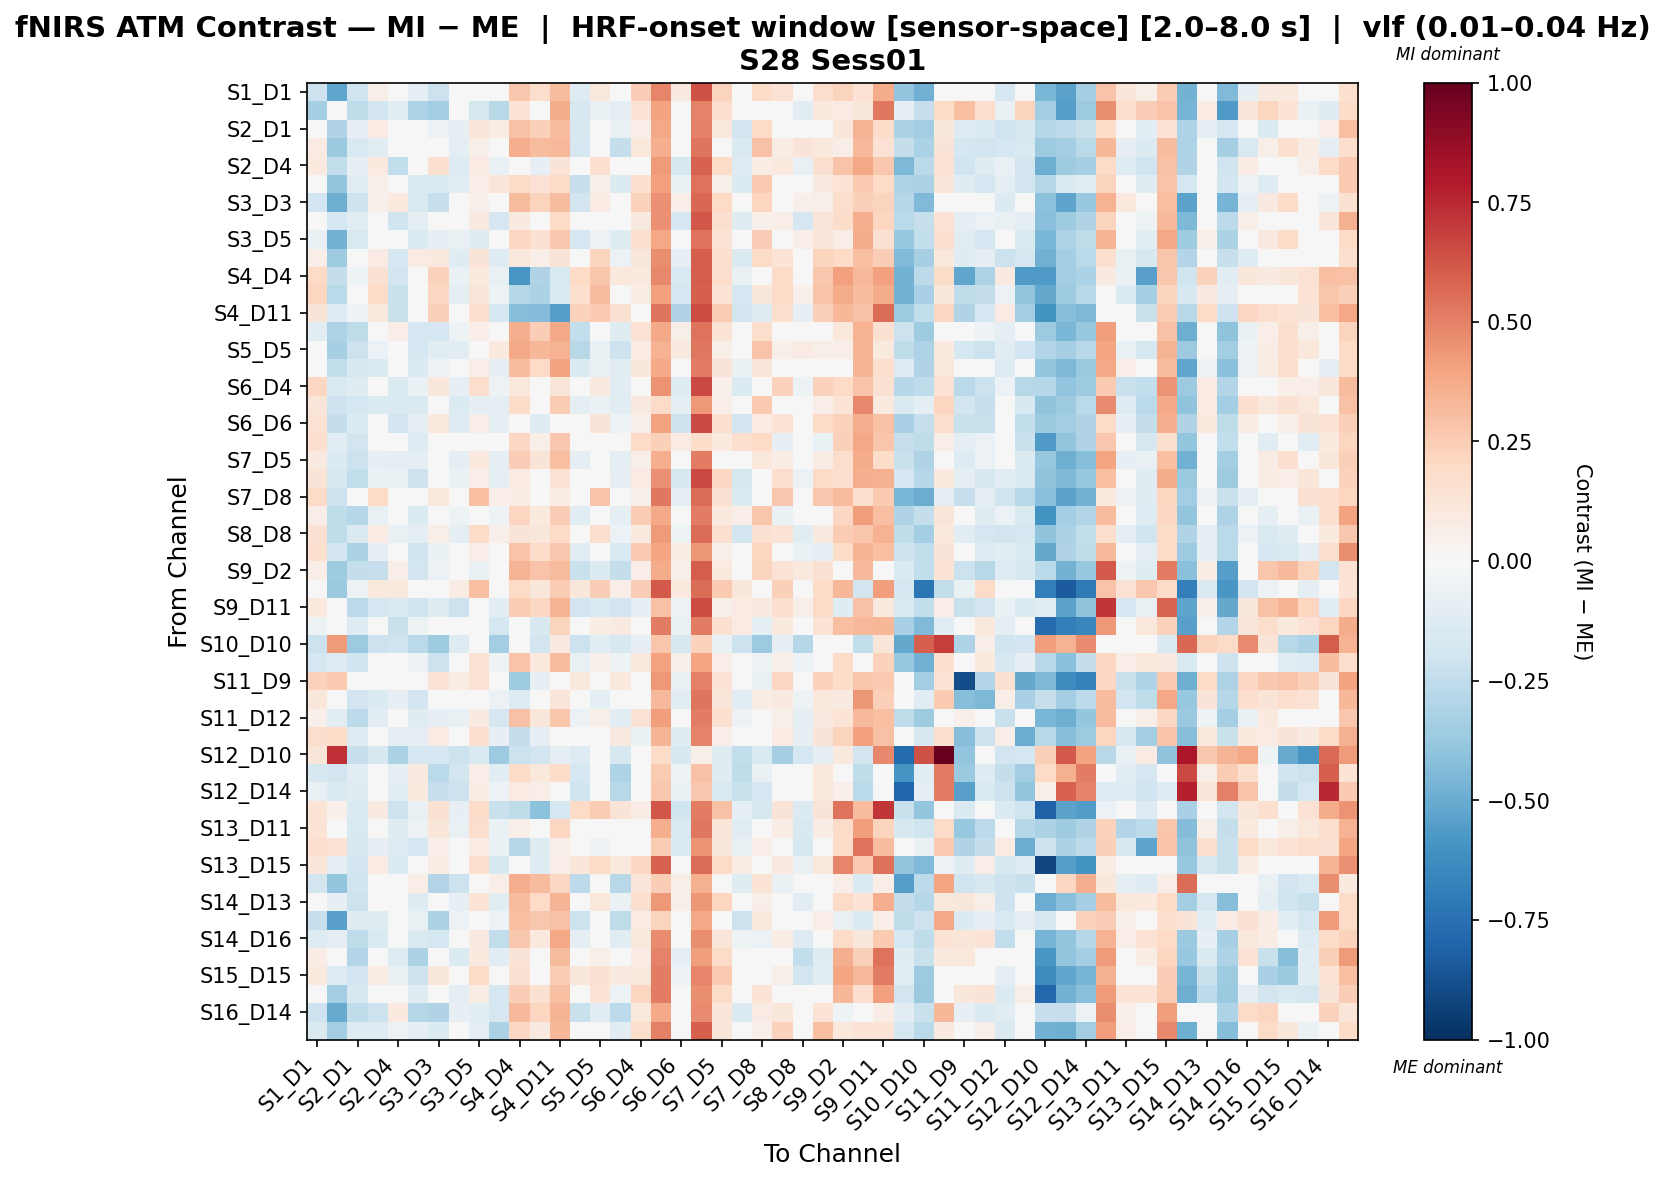

The data file committed next to this chart (first rows):
, S1_D1 hbo, S1_D3 hbo, S2_D1 hbo, S2_D2 hbo, S2_D4 hbo, S3_D1 hbo, S3_D3 hbo, S3_D4 hbo, S3_D5 hbo, S4_D2 hbo, S4_D4 hbo, S4_D6 hbo, S4_D11 hbo, S5_D3 hbo, S5_D5 hbo, S5_D7 hbo, S6_D4 hbo, S6_D5 hbo, S6_D6 hbo, S6_D8 hbo, S7_D5 hbo, S7_D7 hbo, S7_D8 hbo
S1_D1 hbo, -0.2071, -0.5229, -0.2017, 0.05578, 0.005282, -0.1003, -0.2167, -0.04423, -0.01382, -0.0371, 0.2662, 0.1789, 0.3056, -0.1259, 0.102, -0.04423, 0.2476, 0.4849, 0.08866, 0.6403, 0.2252, 0.025, 0.1872
S1_D3 hbo, -0.3302, 0.0309, -0.2508, -0.189, -0.1024, -0.311, -0.3365, -0.007346, -0.1613, -0.2774, 0.1373, -0.01427, 0.3736, -0.1593, -0.07006, -0.09404, 0.1396, 0.405, -0.04191, 0.4958, 0.1689, -0.04043, -0.03706
S2_D1 hbo, -0.01408, -0.2978, -0.08448, 0.08419, -0.009504, -0.03373, -0.05973, -0.08482, 0.1238, 0.07652, 0.2951, 0.241, 0.3076, -0.1607, 0.04115, -0.07415, 0.06595, 0.3872, -0.03541, 0.5048, 0.103, -0.1896, 0.1984
S2_D2 hbo, 0.08539, -0.37, -0.1514, -0.1158, 0.005452, -0.03805, 0.008531, -0.09283, 0.05792, 0.003072, 0.364, 0.3169, 0.3217, -0.168, 0.02008, -0.2377, 0.1045, 0.3625, 0.02722, 0.5386, 0.04228, -0.1444, 0.2954
S2_D4 hbo, 0.1007, -0.2425, -0.07882, 0.09543, -0.2481, -0.01465, 0.1584, -0.1319, 0.0795, -0.06914, 0.01204, -0.08516, 0.1263, 0.04912, 0.1605, 0.02475, 0.02847, 0.4261, -0.162, 0.5906, 0.1832, -0.1307, 0.07456
S3_D1 hbo, -0.02224, -0.3896, -0.1084, 0.05152, -0.01217, -0.1409, -0.1388, -0.1167, 0.06625, 0.1231, 0.1872, 0.1477, 0.1914, -0.2302, 0.05545, -0.1345, 0.1716, 0.4069, -0.06897, 0.543, 0.06062, -0.1396, 0.2639
S3_D3 hbo, -0.1914, -0.4882, -0.2053, 0.05244, 0.09942, -0.1559, -0.2295, -0.02062, 0.05021, 0.001924, 0.3161, 0.2248, 0.307, -0.1942, 0.07983, -0.04587, 0.2336, 0.4554, 0.06779, 0.5759, 0.2016, 0.01857, 0.2157
S3_D4 hbo, -0.02575, -0.1747, -0.1085, -0.007389, -0.1979, -0.09267, 0.02747, -0.04715, 0.08614, -0.1708, 0.08848, -0.02979, 0.1984, -0.0162, 0.03174, 0.03497, 0.08842, 0.4568, -0.1781, 0.6212, 0.1591, -0.1224, 0.05288
S3_D5 hbo, -0.07481, -0.4762, -0.1531, 0.003898, -0.01175, -0.1366, -0.07819, -0.07648, -0.1231, -0.02276, 0.2062, 0.155, 0.2731, -0.1711, -0.06149, -0.1243, 0.1599, 0.3894, 0.0003286, 0.5467, 0.1391, -0.04745, 0.2439
S4_D2 hbo, 0.06791, -0.3573, -0.04723, 0.08471, -0.1678, 0.08526, 0.09968, -0.1212, 0.1286, -0.127, 0.1072, 0.07015, 0.1318, 0.01389, 0.2225, -0.05955, 0.1132, 0.461, -0.07989, 0.6073, 0.1673, -0.1474, 0.1866
S4_D4 hbo, 0.199, -0.2353, -0.05413, 0.1507, -0.1812, -0.02528, 0.2319, -0.06824, 0.09859, -0.07197, -0.5843, -0.2999, -0.1489, 0.1983, 0.2744, 0.1026, 0.09403, 0.4831, -0.1526, 0.6021, 0.1746, -0.07682, 0.01832
S4_D6 hbo, 0.2172, -0.2671, 0.007093, 0.1914, -0.2209, -0.032, 0.2054, -0.1013, 0.1242, -0.05103, -0.2832, -0.3166, -0.1555, 0.1678, 0.3115, 0.04493, 0.07212, 0.4123, -0.1685, 0.5956, 0.1384, -0.1646, 0.1119
S4_D11 hbo, 0.1263, -0.1274, -0.05119, 0.09472, -0.2217, -0.01873, 0.2392, -0.02489, 0.1565, -0.1671, -0.4268, -0.432, -0.5471, 0.2273, 0.2631, 0.1487, 0.01805, 0.5325, -0.2973, 0.6496, 0.2523, -0.1832, -0.1193
S5_D3 hbo, -0.104, -0.3092, -0.253, -0.04246, 0.06751, -0.1759, -0.1692, -0.05386, 0.06896, 0.04777, 0.3633, 0.2453, 0.3778, -0.2453, -0.03685, -0.1206, 0.1426, 0.3759, 0.05984, 0.5392, 0.1343, 0.01775, 0.1778
S5_D5 hbo, 0.02408, -0.3344, -0.2179, -0.06, 0.04479, -0.1781, -0.1064, -0.1109, 0.02616, 0.09621, 0.377, 0.3332, 0.3451, -0.2806, -0.06424, -0.207, 0.08094, 0.3493, 0.08718, 0.5243, 0.05481, -0.03287, 0.2876
S5_D7 hbo, -0.02053, -0.2446, -0.1581, -0.1458, 0.01416, -0.1394, -0.06004, 0.01416, 0.06677, -0.08091, 0.3103, 0.1911, 0.3998, -0.139, -0.06519, -0.1033, 0.1121, 0.376, 0.003592, 0.5135, 0.1317, -0.06511, 0.124
S6_D4 hbo, 0.204, -0.1501, -0.125, -0.006894, -0.148, -0.06391, 0.1105, -0.0789, 0.1727, -0.05353, 0.105, 0.03244, 0.1179, -0.03123, 0.08989, -0.1022, -0.004556, 0.4473, -0.1245, 0.6612, 0.05301, -0.1479, -0.001162
S6_D5 hbo, 0.1235, -0.209, -0.1743, -0.1419, -0.1455, -0.1439, 0.03499, -0.1336, -0.09618, -0.09253, 0.1805, 0.04973, 0.2556, -0.09245, -0.0702, -0.116, 0.09244, 0.1909, -0.09618, 0.4347, 0.06796, 0.04888, 0.2632
S6_D6 hbo, 0.1469, -0.2349, -0.1343, 0.03942, -0.1914, -0.09306, 0.1027, -0.1312, 0.06403, -0.09196, -0.01372, -0.1197, 0.03522, 0.04175, 0.1284, -0.0533, 0.0546, 0.4014, -0.2049, 0.6604, 0.1595, -0.1819, 0.0783
S6_D8 hbo, 0.1711, -0.1056, -0.1858, 0.03351, 0.04655, -0.1296, 0.002565, 0.01482, 0.02312, -0.02572, 0.2037, 0.05695, 0.2689, 0.005149, 0.03738, 0.0257, 0.201, 0.2397, 0.08026, 0.1811, 0.09551, 0.1663, 0.2022
S7_D5 hbo, 0.08963, -0.1436, -0.2145, -0.08323, -0.1003, -0.09005, 0.03934, -0.08832, 0.09555, -0.09211, 0.2498, 0.1273, 0.2994, -0.09118, -0.02042, -0.08832, 0.0572, 0.3597, -0.04397, 0.514, 0.04546, 0.02792, 0.1038
S7_D7 hbo, 0.1254, -0.1592, -0.2465, -0.06399, -0.07237, -0.2042, 0.0441, -0.06728, 0.06999, -0.08823, 0.0859, -0.02258, 0.134, -0.001021, 0.039, -0.08573, 0.08024, 0.4532, -0.1611, 0.6571, 0.2041, -0.1623, 0.03438
S7_D8 hbo, 0.1882, -0.2061, -0.03158, 0.1997, -0.03922, 0.01855, 0.1074, -0.03534, 0.2977, 0.06835, 0.07224, -0.04141, 0.07562, 0.03715, 0.2819, 0.03532, 0.05244, 0.5243, -0.09434, 0.5576, 0.1505, -0.1378, -0.04748
S8_D6 hbo, 0.06264, -0.2562, -0.282, -0.07386, -0.037, -0.1394, 0.01508, -0.05444, 0.0001002, -0.05367, 0.2168, 0.09928, 0.2434, -0.1093, 0.004758, -0.09884, 0.256, 0.3751, 0.02029, 0.509, 0.09809, 0.06716, 0.2746
S8_D8 hbo, 0.1494, -0.2517, -0.1465, 0.08389, -0.07778, -0.08739, 0.05842, -0.09425, 0.1852, 0.05236, 0.1295, 0.1171, 0.2017, 0.01114, 0.1751, -0.06171, 0.09986, 0.4219, -0.05414, 0.5604, 0.1623, -0.1829, 0.151
S8_D15 hbo, 0.1585, -0.1834, -0.3174, -0.07868, 0.033, -0.2014, -0.06836, -0.0394, 0.06781, -0.0176, 0.2854, 0.1867, 0.2664, -0.1147, 0.002711, -0.1511, 0.259, 0.3969, 0.07484, 0.438, 0.0506, 0.0009445, 0.2158
S9_D2 hbo, 0.06371, -0.3541, -0.2409, -0.2316, 0.06311, -0.1835, -0.05944, -0.04434, -0.06521, -0.03931, 0.3398, 0.2817, 0.315, -0.2241, -0.1372, -0.235, 0.0703, 0.3749, 0.05591, 0.6054, 0.09968, -0.02243, 0.2194
S9_D9 hbo, -0.04581, -0.3681, -0.06026, 0.1093, 0.1013, -0.0498, 0.03023, 0.07431, 0.2994, 0.0006983, 0.2019, 0.1152, 0.2559, 0.1151, 0.2485, 0.06984, 0.2494, 0.6099, 0.09728, 0.558, 0.2587, 0.1125, -0.03239
S9_D11 hbo, 0.09763, 0.03849, -0.2637, -0.1766, -0.1451, -0.1957, -0.1225, -0.2166, -0.04718, -0.1142, 0.2558, 0.21, 0.3508, -0.1925, -0.1375, -0.1906, -0.08272, 0.2915, -0.06145, 0.6513, 0.0563, 0.07964, 0.08943
S10_D9 hbo, -0.05044, -0.02914, -0.1282, 0.01177, -0.224, -0.05226, 0.0007446, -0.03312, 0.02769, -0.1772, -0.001887, -0.1568, 0.2202, 0.0259, 0.07269, 0.0905, 0.02634, 0.5093, -0.07077, 0.5138, 0.1637, 0.08156, -0.08668
S10_D10 hbo, -0.2174, 0.4224, -0.3648, -0.2175, -0.2025, -0.2683, -0.354, -0.1259, -0.02264, -0.3457, -0.02181, -0.1825, 0.09227, -0.2183, -0.1167, -0.16, -0.08009, 0.2796, -0.1617, 0.2338, -0.0676, -0.2175, -0.3623
S10_D12 hbo, -0.1794, -0.1276, -0.2027, 0.02515, 0.01407, -0.0624, -0.2122, -0.04323, 0.1453, -0.05002, 0.2845, 0.1039, 0.309, -0.07294, 0.05394, -0.05054, 0.1019, 0.4016, 0.05116, 0.3943, 0.06478, -0.0167, -0.05101
S11_D9 hbo, 0.2338, 0.2636, -0.0349, 0.01557, -0.04764, -0.04026, 0.14, 0.0714, 0.142, -0.03133, -0.3522, -0.07823, 0.04438, 0.09664, 0.01914, 0.09664, -0.04764, 0.4368, -0.07109, 0.5033, 0.1435, 0.02986, -0.07645
S11_D11 hbo, 0.1169, 0.009681, -0.1941, -0.1364, -0.08265, -0.1941, 0.02121, 0.003134, 0.01713, -0.05872, -0.1305, -0.005011, 0.1205, -0.02665, -0.0885, -0.01672, -0.02487, 0.3259, -0.1165, 0.5372, 0.1187, -0.1124, 0.0767
S11_D12 hbo, 0.05377, -0.116, -0.2607, -0.1065, -0.01199, -0.1197, -0.08339, -0.07776, 0.08647, -0.169, 0.2911, 0.113, 0.2756, -0.06146, 0.05526, -0.1111, 0.1443, 0.4212, 0.01268, 0.5107, 0.1588, -0.05432, 0.0254
S11_D13 hbo, 0.1787, 0.1831, -0.1277, -0.03334, -0.1009, -0.09418, 0.08552, -0.03037, 0.1676, -0.07993, -0.2414, -0.07918, 0.01535, 0.04012, 0.03849, 0.08671, -0.06553, 0.3428, -0.1241, 0.4952, 0.06282, -0.02858, 0.003323
S12_D10 hbo, 0.123, 0.7319, -0.2288, -0.1621, -0.3202, -0.166, -0.1728, -0.2114, -0.152, -0.3617, -0.2154, -0.1947, -0.08645, -0.1307, -0.01528, -0.1588, 0.005449, 0.1837, -0.1627, 0.05481, -0.124, -0.2428, -0.152
S12_D12 hbo, -0.1566, -0.1835, -0.1026, -0.04762, -0.09041, 0.08657, -0.2702, -0.1834, 0.06365, -0.1131, 0.1921, 0.1065, 0.1802, -0.1761, 0.02656, -0.3089, -0.01347, 0.2573, -0.05332, 0.2916, -0.1192, -0.2532, -0.07606
S12_D14 hbo, -0.0706, -0.1362, -0.1197, 0.0107, -0.109, 0.09484, -0.2302, -0.2124, 0.07359, -0.05817, 0.08498, 0.06527, 0.04903, -0.1969, 0.03041, -0.2791, -0.0204, 0.2726, -0.0658, 0.2703, -0.1455, -0.2242, -0.168
S13_D6 hbo, 0.14, 0.05244, -0.1452, 0.0903, -0.2117, -0.07077, 0.1493, -0.08242, 0.1829, -0.2235, -0.255, -0.4064, -0.1718, 0.2014, 0.2569, 0.1305, 0.07347, 0.625, -0.1987, 0.5144, 0.2902, -0.0941, -0.1589
S13_D11 hbo, 0.1363, -0.03822, -0.1507, -0.01921, -0.1186, -0.05545, 0.1245, -0.07284, 0.1783, -0.06783, 0.05801, -0.01739, 0.2171, 0.04904, 0.04763, 0.02386, 0.006156, 0.3639, -0.1554, 0.5271, 0.1195, -0.1079, 0.04175
S13_D13 hbo, 0.1666, 0.1354, -0.159, -0.08511, -0.1287, -0.1787, 0.06259, -0.03514, 0.08133, -0.06845, -0.2884, -0.1215, 0.05745, 0.006452, -0.05493, 0.03245, -0.04241, 0.255, -0.1371, 0.4516, 0.1115, -0.07569, 0.06679
S13_D15 hbo, 0.121, -0.1013, -0.1871, 0.08433, -0.1338, -0.04792, 0.07689, -0.04519, 0.1724, -0.1607, -0.01818, -0.1268, 0.06712, 0.1212, 0.1893, 0.1047, 0.2091, 0.5931, -0.03873, 0.5587, 0.1993, 0.07292, -0.01834
S14_D12 hbo, -0.1841, -0.3962, -0.197, 0.02319, -0.007144, 0.06717, -0.2892, -0.2138, 0.03064, 0.06878, 0.3599, 0.3191, 0.2034, -0.2621, 0.03085, -0.2775, 0.1173, 0.2492, 0.05676, 0.3585, -0.02994, -0.1222, 0.1401
S14_D13 hbo, 0.009596, -0.07993, -0.2141, -0.03499, 0.006793, -0.1214, -0.04992, -0.08257, 0.1384, -0.1125, 0.3147, 0.189, 0.3387, -0.02303, 0.1024, -0.06475, 0.1623, 0.4371, 0.0545, 0.4403, 0.2129, -0.04415, 0.05781
S14_D14 hbo, -0.2291, -0.5428, -0.1196, -0.124, 0.04125, -0.07741, -0.3178, -0.05787, 0.008209, -0.06241, 0.3013, 0.2681, 0.2955, -0.2187, -0.02487, -0.2562, 0.07893, 0.2248, -0.02487, 0.3856, 0.02187, -0.2142, 0.103
S14_D16 hbo, -0.1326, -0.09877, -0.2552, -0.1508, -0.03322, -0.1468, -0.1742, -0.0457, 0.08722, -0.246, 0.2718, 0.09513, 0.3834, -0.09555, -0.00216, -0.1118, 0.1067, 0.4759, 0.001747, 0.4672, 0.1202, -0.05081, -0.05657
S15_D13 hbo, 0.07067, 0.01685, -0.2932, -0.02291, -0.1292, -0.3135, 0.01105, -0.1404, 0.09535, -0.1104, 0.1264, -0.02468, 0.3184, 0.01068, 0.05784, -0.004341, 0.08527, 0.4976, -0.08055, 0.4145, 0.1921, -0.02555, 0.003527
S15_D15 hbo, 0.09817, -0.1299, -0.1896, 0.07102, -0.07564, -0.2045, 0.11, -0.03393, 0.1907, -0.006805, 0.1518, -0.0007716, 0.2564, 0.11, 0.1549, 0.09185, 0.1069, 0.511, -0.05459, 0.4872, 0.2626, -0.0005214, 0.02915
S15_D16 hbo, 0.003022, -0.3374, -0.1605, -0.004417, -0.03367, -0.1233, 0.02812, -0.09914, 0.07358, -0.1651, 0.2463, 0.1557, 0.3043, 0.01187, 0.1354, -0.06196, 0.2176, 0.5138, 0.01555, 0.4647, 0.1929, 0.04441, 0.1396
S16_D14 hbo, -0.2108, -0.5007, -0.2571, -0.2167, 0.09695, -0.2824, -0.2972, -0.08134, -0.1114, -0.167, 0.3244, 0.2163, 0.3418, -0.226, -0.1069, -0.259, 0.1024, 0.3802, 0.02479, 0.4759, 0.1205, -0.1438, 0.07924
S16_D16 hbo, -0.1473, -0.3478, -0.1322, -0.1316, -0.0602, -0.09984, -0.1396, 0.003398, -0.09215, -0.316, 0.2046, 0.09208, 0.3323, -0.04344, -0.01964, -0.1161, 0.1726, 0.5005, -0.02002, 0.5971, 0.1245, -0.01149, 0.05316
